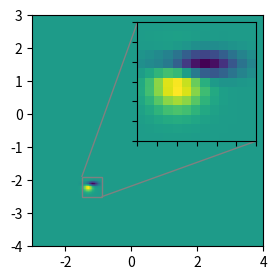

Write Python code to recreate this figure.
import matplotlib.pyplot as plt
import numpy as np

from matplotlib import cbook
from mpl_toolkits.axes_grid1.inset_locator import mark_inset, zoomed_inset_axes

fig, ax2 = plt.subplots(figsize=[3, 3])

Z = cbook.get_sample_data("axes_grid/bivariate_normal.npy")
extent = (-3, 4, -4, 3)
Z2 = np.zeros((150, 150))
ny, nx = Z.shape
Z2[30:30+ny, 30:30+nx] = Z

ax2.imshow(Z2, extent=extent, origin="lower")

axins2 = zoomed_inset_axes(ax2, zoom=6, loc="upper right")
axins2.imshow(Z2, extent=extent, origin="lower")

x1, x2, y1, y2 = -1.5, -0.9, -2.5, -1.9
axins2.set_xlim(x1, x2)
axins2.set_ylim(y1, y2)

axins2.yaxis.get_major_locator().set_params(nbins=7)
axins2.xaxis.get_major_locator().set_params(nbins=7)
axins2.tick_params(labelleft=False, labelbottom=False)

mark_inset(ax2, axins2, loc1=2, loc2=4, fc="none", ec="0.5")

plt.show()
